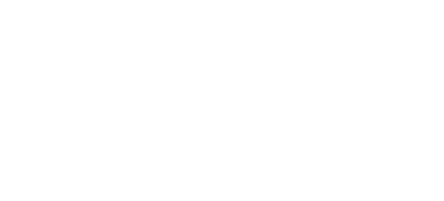
t = 0.00 s
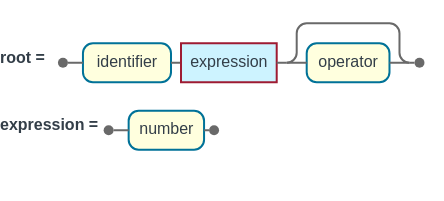
t = 2.00 s
t = 3.00 s: frame unchanged from t = 2.00 s, image omitted
t = 5.00 s: frame unchanged from t = 2.00 s, image omitted
t = 6.00 s: frame unchanged from t = 2.00 s, image omitted
t = 8.75 s: frame unchanged from t = 2.00 s, image omitted

The animated SVG that drew these frames (rendered in a browser with its animation timeline set to each time). Animation: 10 CSS @keyframes rules; frames cover the first 8.75 s, repeats indefinitely.

<?xml version='1.0' encoding='utf-8'?>
<svg xmlns="http://www.w3.org/2000/svg" id="my-svg" width="100%" class="railroad-diagram" style="max-width: 444.492px; background-color: white;" viewBox="0 0 444.4921875 174.5" role="graphics-document document" aria-roledescription="railroadEbnf" aria-describedby="chart-desc-my-svg" aria-labelledby="chart-title-my-svg" data-animated-mermaid="true" data-animation="sequence" data-element-count="3"><title id="chart-title-my-svg">Railroad maximum complexity showcase</title><desc id="chart-desc-my-svg">The root grammar requires an identifier and expression, may include an operator, and resolves the expression to a number.</desc><style>#my-svg{font-family:"trebuchet ms",verdana,arial,sans-serif;font-size:16px;fill:#333e48;}@keyframes edge-animation-frame{from{stroke-dashoffset:0;}}@keyframes dash{to{stroke-dashoffset:0;}}#my-svg .edge-animation-slow{stroke-dasharray:9,5!important;stroke-dashoffset:900;animation:dash 50s linear infinite;stroke-linecap:round;}#my-svg .edge-animation-fast{stroke-dasharray:9,5!important;stroke-dashoffset:900;animation:dash 20s linear infinite;stroke-linecap:round;}#my-svg .error-icon{fill:#e7e7e7;}#my-svg .error-text{fill:#333e48;stroke:#333e48;}#my-svg .edge-thickness-normal{stroke-width:1px;}#my-svg .edge-thickness-thick{stroke-width:3.5px;}#my-svg .edge-pattern-solid{stroke-dasharray:0;}#my-svg .edge-thickness-invisible{stroke-width:0;fill:none;}#my-svg .edge-pattern-dashed{stroke-dasharray:3;}#my-svg .edge-pattern-dotted{stroke-dasharray:2;}#my-svg .marker{fill:#696969;stroke:#696969;}#my-svg .marker.cross{stroke:#696969;}#my-svg svg{font-family:"trebuchet ms",verdana,arial,sans-serif;font-size:16px;}#my-svg p{margin:0;}#my-svg .railroad-diagram{font-family:"trebuchet ms",verdana,arial,sans-serif;font-size:16px;}#my-svg .railroad-terminal rect{fill:#ffffde;stroke:#007298;stroke-width:2px;}#my-svg .railroad-terminal text{fill:#333e48;font-family:"trebuchet ms",verdana,arial,sans-serif;font-size:16px;text-anchor:middle;dominant-baseline:middle;}#my-svg .railroad-nonterminal rect{fill:#cdf3ff;stroke:#9e1b32;stroke-width:2px;}#my-svg .railroad-nonterminal text{fill:#333e48;font-family:"trebuchet ms",verdana,arial,sans-serif;font-size:16px;text-anchor:middle;dominant-baseline:middle;}#my-svg .railroad-line{stroke:#696969;stroke-width:2px;fill:none;}#my-svg .railroad-start circle,#my-svg .railroad-end circle{fill:#696969;}#my-svg .railroad-comment ellipse{fill:rgba(232,232,232, 0.8);stroke:#9c9c9c;stroke-width:2px;}#my-svg .railroad-comment text{fill:#333e48;font-style:italic;font-family:"trebuchet ms",verdana,arial,sans-serif;font-size:16px;text-anchor:middle;dominant-baseline:middle;}#my-svg .railroad-special rect{fill:#e7e7e7;stroke:#9c9c9c;stroke-width:2px;stroke-dasharray:5,3;}#my-svg .railroad-special text{fill:#333e48;font-family:"trebuchet ms",verdana,arial,sans-serif;font-size:16px;text-anchor:middle;dominant-baseline:middle;}#my-svg .railroad-rule-name{font-weight:bold;fill:#333e48;font-family:"trebuchet ms",verdana,arial,sans-serif;font-size:16px;}#my-svg .node .neo-node{stroke:#9e1b32;}#my-svg [data-look="neo"].node rect,#my-svg [data-look="neo"].cluster rect,#my-svg [data-look="neo"].node polygon{stroke:url(#my-svg-gradient);filter:drop-shadow( 1px 2px 2px rgba(185,185,185,1));}#my-svg [data-look="neo"].swimlane.cluster rect{filter:none;}#my-svg [data-look="neo"].node path{stroke:url(#my-svg-gradient);stroke-width:1px;}#my-svg [data-look="neo"].node .outer-path{filter:drop-shadow( 1px 2px 2px rgba(185,185,185,1));}#my-svg [data-look="neo"].node .neo-line path{stroke:#9e1b32;filter:none;}#my-svg [data-look="neo"].node circle{stroke:url(#my-svg-gradient);filter:drop-shadow( 1px 2px 2px rgba(185,185,185,1));}#my-svg [data-look="neo"].node circle .state-start{fill:#000000;}#my-svg [data-look="neo"].icon-shape .icon{fill:url(#my-svg-gradient);filter:drop-shadow( 1px 2px 2px rgba(185,185,185,1));}#my-svg [data-look="neo"].icon-shape .icon-neo path{stroke:url(#my-svg-gradient);filter:drop-shadow( 1px 2px 2px rgba(185,185,185,1));}#my-svg :root{--mermaid-font-family:"trebuchet ms",verdana,arial,sans-serif;}</style><style id="animated-mermaid-style" type="text/css">
.am-step {
  animation-delay: var(--am-delay, 0ms);
  animation-duration: var(--am-duration, 650ms);
  animation-fill-mode: backwards;
  animation-timing-function: var(--am-easing, cubic-bezier(.2, .8, .2, 1));
  transform-box: fill-box;
  transform-origin: center;
}
.am-effect-fade { animation-name: am-fade; }
.am-effect-pop { animation-name: am-pop; }
.am-effect-slide-up { animation-name: am-slide-up; }
.am-effect-slide-left { animation-name: am-slide-left; }
.am-effect-zoom { animation-name: am-zoom; }
.am-effect-draw { animation-name: am-draw; }
.am-effect-radial-arrow,
.am-effect-grow-arrow {
  animation-name: am-grow-arrow;
  animation-timing-function: cubic-bezier(.16, .84, .28, 1);
  stroke-linecap: round;
  stroke-linejoin: round;
}
.am-effect-radial-arrow { animation-name: am-radial-arrow; }
@keyframes am-fade {
  from { opacity: 0; }
  to { opacity: 1; }
}
@keyframes am-pop {
  0% { opacity: 0; transform: scale(.92); }
  70% { opacity: 1; transform: scale(1.025); }
  100% { opacity: 1; transform: none; }
}
@keyframes am-slide-up {
  from { opacity: 0; transform: translateY(14px); }
  to { opacity: 1; transform: none; }
}
@keyframes am-slide-left {
  from { opacity: 0; transform: translateX(18px); }
  to { opacity: 1; transform: none; }
}
@keyframes am-zoom {
  from { opacity: 0; transform: scale(.86); }
  to { opacity: 1; transform: none; }
}
@keyframes am-draw {
  from {
    opacity: 0;
    stroke-dasharray: var(--am-draw-distance, 10000);
    stroke-dashoffset: var(--am-draw-distance, 10000);
  }
  12% { opacity: 1; }
  to {
    opacity: 1;
    stroke-dasharray: var(--am-draw-distance, 10000);
    stroke-dashoffset: 0;
  }
}
@keyframes am-grow-arrow {
  0% {
    opacity: 0;
    marker-start: none;
    marker-mid: none;
    marker-end: none;
    stroke-dasharray: var(--am-draw-distance, 10000);
    stroke-dashoffset: var(--am-draw-distance, 10000);
  }
  8% {
    opacity: 1;
    marker-start: var(--am-marker-start, none);
    marker-mid: var(--am-marker-mid, none);
    marker-end: var(--am-marker-end, none);
  }
  34% {
    marker-start: var(--am-marker-start, none);
    marker-mid: var(--am-marker-mid, none);
    marker-end: var(--am-marker-end, none);
    stroke-dasharray: var(--am-draw-distance, 10000);
    stroke-dashoffset: var(--am-grow-distance-a, 6600);
  }
  62% {
    marker-start: var(--am-marker-start, none);
    marker-mid: var(--am-marker-mid, none);
    marker-end: var(--am-marker-end, none);
    stroke-dashoffset: var(--am-grow-distance-b, 2400);
  }
  84% {
    marker-start: var(--am-marker-start, none);
    marker-mid: var(--am-marker-mid, none);
    marker-end: var(--am-marker-end, none);
    stroke-dashoffset: var(--am-grow-distance-c, 360);
  }
  100% {
    opacity: 1;
    marker-start: var(--am-marker-start, none);
    marker-mid: var(--am-marker-mid, none);
    marker-end: var(--am-marker-end, none);
    stroke-dasharray: var(--am-draw-distance, 10000);
    stroke-dashoffset: 0;
  }
}
@keyframes am-radial-arrow {
  0% {
    opacity: 0;
    marker-start: none;
    marker-mid: none;
    marker-end: none;
    stroke-dasharray: 1;
    stroke-dashoffset: 1;
  }
  10% {
    opacity: 1;
    marker-start: var(--am-marker-start, none);
    marker-mid: var(--am-marker-mid, none);
    marker-end: var(--am-marker-end, none);
  }
  38% {
    marker-start: var(--am-marker-start, none);
    marker-mid: var(--am-marker-mid, none);
    marker-end: var(--am-marker-end, none);
    stroke-dasharray: 1;
    stroke-dashoffset: .66;
  }
  66% {
    marker-start: var(--am-marker-start, none);
    marker-mid: var(--am-marker-mid, none);
    marker-end: var(--am-marker-end, none);
    stroke-dashoffset: .24;
  }
  86% {
    marker-start: var(--am-marker-start, none);
    marker-mid: var(--am-marker-mid, none);
    marker-end: var(--am-marker-end, none);
    stroke-dashoffset: .05;
  }
  100% {
    opacity: 1;
    marker-start: var(--am-marker-start, none);
    marker-mid: var(--am-marker-mid, none);
    marker-end: var(--am-marker-end, none);
    stroke-dasharray: 1;
    stroke-dashoffset: 0;
  }
}
@media (prefers-reduced-motion: reduce) {
  .am-step {
    animation: none !important;
    opacity: initial !important;
    transform: none !important;
    stroke-dasharray: initial !important;
    stroke-dashoffset: initial !important;
  }
}
</style><g class="am-step am-role-item am-effect-fade" style="--am-delay: 100.000ms; --am-duration: 480.000ms; --am-easing: cubic-bezier(.2, .8, .2, 1); --am-draw-distance: 10000.0;" /><g class="railroad-rule am-step am-role-item am-effect-fade" transform="translate(0, 10)" style="--am-delay: 165.000ms; --am-duration: 480.000ms; --am-easing: cubic-bezier(.2, .8, .2, 1); --am-draw-distance: 10000.0;"><g transform="translate(82.953125, 0)"><g class="railroad-sequence"><g class="railroad-terminal" transform="translate(0, 20)"><rect x="0" y="0" width="88.0546875" height="39" rx="10" ry="10" /><text x="44.02734375" y="19.5">identifier</text></g><path class="railroad-line" d="M 88.0546875 39.5 L 98.0546875 39.5" /><g class="railroad-nonterminal" transform="translate(98.0546875, 20)"><rect x="0" y="0" width="95.703125" height="39" /><text x="47.8515625" y="19.5">expression</text></g><path class="railroad-line" d="M 193.7578125 39.5 L 203.7578125 39.5" /><g class="railroad-optional" transform="translate(203.7578125, 0)"><g class="railroad-terminal" transform="translate(20, 20)"><rect x="0" y="0" width="82.78125" height="39" rx="10" ry="10" /><text x="41.390625" y="19.5">operator</text></g><path class="railroad-line" d="M 0 39.5 L 20 39.5" /><path class="railroad-line" d="M 102.78125 39.5 L 122.78125 39.5" /><path class="railroad-line" d="M 0 39.5 A 10 10 0 0 0 10 29.5 L 10 10 A 10 10 0 0 1 20 0 L 102.78125 0 A 10 10 0 0 1 112.78125 10 L 112.78125 29.5 A 10 10 0 0 0 122.78125 39.5" /></g></g></g><g class="railroad-rule-name-group"><text class="railroad-rule-name" x="0" y="39.5">root =</text></g><g class="railroad-start"><circle cx="62.953125" cy="39.5" r="5" /></g><g class="railroad-end"><circle cx="419.4921875" cy="39.5" r="5" /></g><path class="railroad-line" d="M 67.953125 39.5 L 82.953125 39.5" /><path class="railroad-line" d="M 409.4921875 39.5 L 414.4921875 39.5" /></g><g class="railroad-rule am-step am-role-item am-effect-fade" transform="translate(0, 97)" style="--am-delay: 230.000ms; --am-duration: 480.000ms; --am-easing: cubic-bezier(.2, .8, .2, 1); --am-draw-distance: 10000.0;"><g transform="translate(128.65625, 0.5)"><g class="railroad-terminal"><rect x="0" y="0" width="75.40625" height="39" rx="10" ry="10" /><text x="37.703125" y="19.5">number</text></g></g><g class="railroad-rule-name-group"><text class="railroad-rule-name" x="0" y="20">expression =</text></g><g class="railroad-start"><circle cx="108.65625" cy="20" r="5" /></g><g class="railroad-end"><circle cx="214.0625" cy="20" r="5" /></g><path class="railroad-line" d="M 113.65625 20 L 128.65625 20" /><path class="railroad-line" d="M 204.0625 20 L 209.0625 20" /></g></svg>
